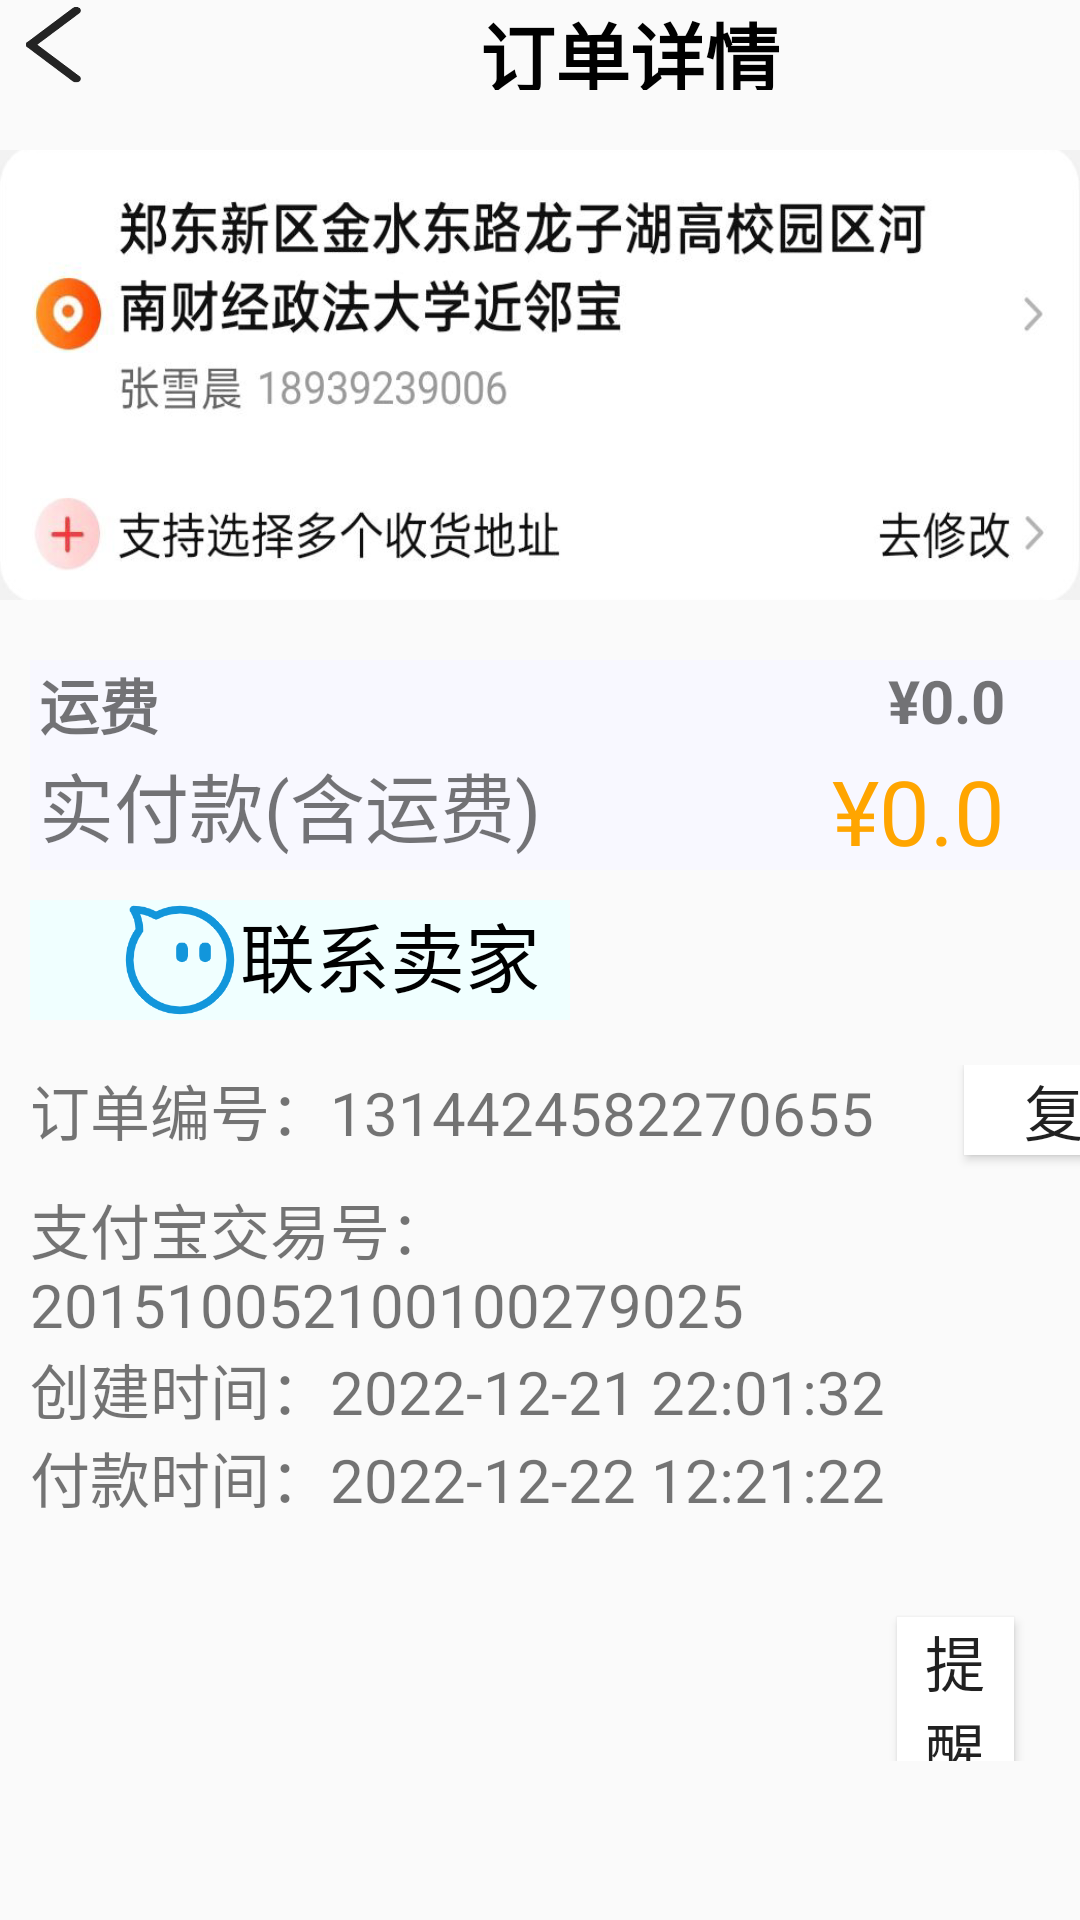

Reconstruct the res/layout file that produces this screen, plus the resources it refers to.
<!-- AndroidManifest.xml: application theme Theme.UIInterfacePlus -->
<!-- res/layout/activity_order.xml -->
<?xml version="1.0" encoding="utf-8"?>
<ScrollView xmlns:android="http://schemas.android.com/apk/res/android"
    xmlns:app="http://schemas.android.com/apk/res-auto"
    xmlns:tools="http://schemas.android.com/tools"
    android:layout_width="match_parent"
    android:layout_height="match_parent"
    tools:context=".activity.OrderActivity">

    <LinearLayout
        android:layout_width="match_parent"
        android:layout_height="match_parent"
        android:orientation="vertical">

        <LinearLayout
            android:layout_width="match_parent"
            android:layout_height="30dp"
            android:orientation="horizontal">

            <ImageView
                android:id="@+id/fanhui_order"
                android:layout_width="40dp"
                android:layout_height="match_parent"
                android:background="@drawable/fanhui"/>

            <TextView
                android:layout_width="wrap_content"
                android:layout_height="wrap_content"
                android:layout_marginLeft="120dp"
                android:text="订单详情"
                android:textSize="25sp"
                android:textColor="#000"
                android:textStyle="bold"/>

        </LinearLayout>

        <ImageView
            android:layout_marginTop="20dp"
            android:layout_width="match_parent"
            android:layout_height="150dp"
            android:background="@drawable/dizhi_order"/>

        <androidx.recyclerview.widget.RecyclerView
            android:id="@+id/accountRV_order"
            android:layout_width="match_parent"
            android:layout_height="match_parent"
            android:layout_marginTop="10dp"
            android:layout_marginLeft="10dp"
            android:layout_weight="1"
            android:background="#F5F5F5"/>

        <RelativeLayout
            android:layout_marginTop="10dp"
            android:layout_width="match_parent"
            android:layout_marginLeft="10dp"
            android:layout_height="30dp"
            android:background="#F8F8FF">

            <TextView
                android:layout_width="wrap_content"
                android:layout_height="wrap_content"
                android:layout_alignParentStart="true"
                android:layout_alignParentTop="true"
                android:layout_alignParentBottom="true"
                android:layout_marginStart="3dp"
                android:layout_marginTop="0dp"
                android:layout_marginBottom="0dp"
                android:text="运费"
                android:textSize="20sp"
                android:textStyle="bold" />

            <TextView
                android:layout_width="wrap_content"
                android:layout_height="wrap_content"
                android:layout_alignParentTop="true"
                android:layout_alignParentEnd="true"
                android:layout_alignParentBottom="true"
                android:layout_marginTop="0dp"
                android:layout_marginEnd="25dp"
                android:layout_marginBottom="0dp"
                android:text="¥0.0"
                android:textSize="20sp"
                android:textStyle="bold" />

        </RelativeLayout>

        <RelativeLayout
            android:layout_width="match_parent"
            android:layout_marginLeft="10dp"
            android:layout_height="40dp"
            android:background="#F8F8FF">

            <TextView
                android:layout_width="wrap_content"
                android:layout_height="wrap_content"
                android:layout_alignParentStart="true"
                android:layout_alignParentTop="true"
                android:layout_alignParentBottom="true"
                android:layout_marginStart="3dp"
                android:layout_marginTop="0dp"
                android:layout_marginBottom="0dp"
                android:text="实付款(含运费)"
                android:textSize="25sp" />

            <TextView
                android:id="@+id/sum_order"
                android:layout_width="wrap_content"
                android:layout_height="wrap_content"
                android:layout_alignParentTop="true"
                android:layout_alignParentEnd="true"
                android:layout_alignParentBottom="true"
                android:layout_marginTop="0dp"
                android:layout_marginEnd="25dp"
                android:layout_marginBottom="0dp"
                android:text="¥0.0"
                android:textColor="#FFA500"
                android:textSize="30sp" />

        </RelativeLayout>

        <LinearLayout
            android:layout_marginTop="10dp"
            android:layout_marginLeft="10dp"
            android:layout_width="180dp"
            android:layout_height="wrap_content"
            android:orientation="horizontal"
            android:background="#F0FFFF">

            <ImageView
                android:layout_marginLeft="30dp"
                android:layout_width="40dp"
                android:layout_height="40dp"
                android:background="@drawable/kefu_order"/>

            <TextView
                android:layout_width="wrap_content"
                android:layout_height="wrap_content"
                android:text="联系卖家"
                android:textColor="#000"
                android:textSize="25sp"/>

        </LinearLayout>

        <LinearLayout
            android:layout_marginTop="15dp"
            android:layout_width="match_parent"
            android:layout_marginLeft="10dp"
            android:layout_height="40dp"
            android:orientation="horizontal">

            <TextView
                android:layout_width="wrap_content"
                android:layout_height="wrap_content"
                android:text="订单编号：1314424582270655"
                android:textSize="20sp"/>

            <Button
                android:layout_width="80dp"
                android:layout_height="30dp"
                android:layout_marginLeft="30dp"
                android:gravity="center"
                android:text="复制"
                android:textSize="20sp"
                android:background="#FFF"/>

        </LinearLayout>

        <TextView
            android:layout_width="wrap_content"
            android:layout_height="wrap_content"
            android:layout_marginLeft="10dp"
            android:text="支付宝交易号：201510052100100279025"
            android:textSize="20sp"/>

        <TextView
            android:layout_width="wrap_content"
            android:layout_height="wrap_content"
            android:layout_marginLeft="10dp"
            android:text="创建时间：2022-12-21 22:01:32"
            android:textSize="20sp"/>

        <TextView
            android:layout_width="wrap_content"
            android:layout_height="wrap_content"
            android:layout_marginLeft="10dp"
            android:text="付款时间：2022-12-22 12:21:22"
            android:textSize="20sp"/>

        <RelativeLayout
            android:layout_width="match_parent"
            android:layout_marginLeft="10dp"
            android:layout_height="80dp">

            <Button
                android:layout_width="100dp"
                android:layout_height="50dp"
                android:layout_alignParentStart="true"
                android:layout_alignParentTop="true"
                android:layout_alignParentEnd="true"
                android:layout_alignParentBottom="true"
                android:layout_marginStart="289dp"
                android:layout_marginTop="32dp"
                android:layout_marginEnd="22dp"
                android:layout_marginBottom="-2dp"
                android:background="#FFF"
                android:gravity="center"
                android:text="提醒发货"
                android:textSize="20sp" />

        </RelativeLayout>


    </LinearLayout>



</ScrollView>
<!-- resources referenced by this layout -->
<resources>
  <!-- drawable dizhi_order: png bitmap (drawable, 142029 bytes) -->
  <!-- drawable fanhui: png bitmap (drawable-v24, 3299 bytes) -->
  <!-- drawable kefu_order: png bitmap (drawable-v24, 8933 bytes) -->
  <style name="Theme.UIInterfacePlus" parent="Theme.MaterialComponents.DayNight.NoActionBar.Bridge">
          
          <item name="colorPrimary">@color/purple_500</item>
          <item name="colorPrimaryVariant">@color/purple_700</item>
          <item name="colorOnPrimary">@color/white</item>
          
          <item name="colorSecondary">@color/teal_200</item>
          <item name="colorSecondaryVariant">@color/teal_700</item>
          <item name="colorOnSecondary">@color/black</item>
          
          <item name="android:statusBarColor" tools:targetApi="l">?attr/colorPrimaryVariant</item>
          
      </style>
  <!-- not gathered from this repository: default colours our renderer supplied (Android Studio template values) -->
  <color name="purple_500">#FF6200EE</color>
  <color name="purple_700">#FF3700B3</color>
  <color name="teal_200">#FF03DAC5</color>
  <color name="teal_700">#FF018786</color>
  <color name="black">#FF000000</color>
  <color name="white">#FFFFFFFF</color>
</resources>
